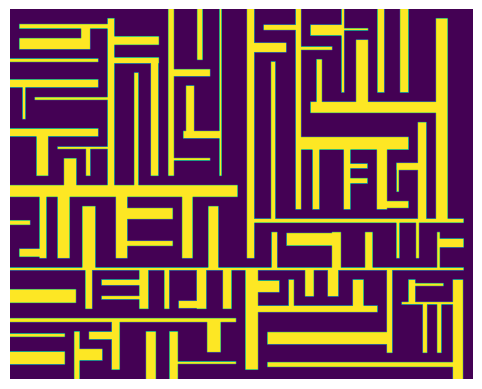

Recreate this plot in Python.
from typing import Tuple

import numpy as np
import matplotlib.pyplot as plt
import random


class Block:
    def __init__(self, x_left: int, x_right: int, y_bottom: int, y_top: int):
        self.x_left = x_left
        self.x_right = x_right
        self.y_bottom = y_bottom
        self.y_top = y_top


gap_width = 40  # min. folyososzelesseg
width = 1999
height = 1599
block = Block(0, width, 0, height)
block_list = [block]
canvas = np.zeros((height, width))
wall_count = 0
max_list_hossz = 1

def is_valid(lower, upper) -> bool:
    return upper - lower > min_block_width


def split_side(a: int, b: int) -> Tuple:
    divide = random.randint(a + gap_width, b - gap_width - wall_width)
    return (a, divide, divide, divide + wall_width, divide + wall_width, b,
            is_valid(a, divide), is_valid(divide + wall_width, b))


def is_vertical(block) -> bool:  # fuggolegesen kell-e ketteosztani
    p = block.x_right - block.x_left
    q = block.y_top - block.y_bottom
    return random.randint(1, p + q) < p


def draw_block(canvas: np.ndarray, block) -> None:
    canvas[block.y_bottom: block.y_top, block.x_left: block.x_right] = 1


def split_block(block) -> None:
    if is_vertical(block):  # fuggoleges ketteosztas
        sides = split_side(block.x_left, block.x_right)
        left_block = Block(sides[0], sides[1], block.y_bottom, block.y_top)
        right_block = Block(sides[4], sides[5], block.y_bottom, block.y_top)
        if sides[6]:  # ha left_block eleg szeles
            block_list.append(left_block)  # left_block felvetele sides listara
        if sides[7]:  # ha right_block eleg szeles
            block_list.append(right_block)  # right_block felvetele sides listara
        if random.randint(0, 1) == 0:  # fal alulrol
             middle_block = Block(sides[2], sides[3], block.y_bottom + gap_width, block.y_top)
        else:  # fal felulrol
            middle_block = Block(sides[2], sides[3], block.y_bottom, block.y_top - gap_width)

    else:  # vizszintes ketteosztas
        sides = split_side(block.y_bottom, block.y_top)
        lower_block = Block(block.x_left, block.x_right, sides[0], sides[1])
        upper_block = Block(block.x_left, block.x_right, sides[4], sides[5])
        block_list.append(lower_block)  # lower_block felvetele sides listara
        block_list.append(upper_block)  # upper_block felvetele sides listara
        if random.randint(0, 1) == 0:  # fal balrol
             middle_block = Block(block.x_left + gap_width, block.x_right, sides[2], sides[3])
        else:  # fal jobbrol
             middle_block = Block(block.x_left, block.x_right - gap_width, sides[2], sides[3])
    draw_block(canvas, middle_block)
    block_list.remove(block)


while len(block_list) > 0:
# while wall_count < 26:
    wall_count += 1
    r = random.randint(0, len(block_list) - 1)
    if len(block_list) > max_list_hossz:
        max_list_hossz = len(block_list)
    block = block_list[r]  # random block valasztasa a listarol
    print(wall_count, ".block: ", block.x_left, block.x_right, block.y_bottom, block.y_top)
    wall_width = random.randint(10, 60)  # falvastagsag
    min_block_width = 2 * gap_width + wall_width  # minimalis blokkoldal
    if is_valid(block.x_left, block.x_right) and is_valid(block.y_bottom, block.y_top):
        split_block(block)
    else:
        block_list.remove(block)

print ("listmax: ", max_list_hossz)
plt.imshow(canvas)
plt.axis("off")
plt.show()
